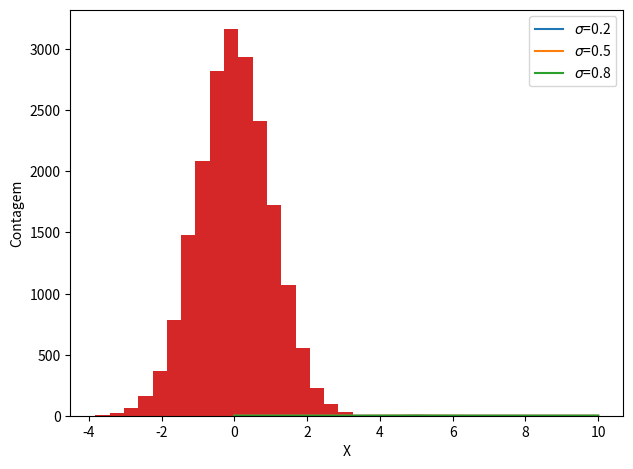

Reproduce this figure in Python.
from random import seed, gauss
import numpy as np
import matplotlib.pyplot as plt

import math

media = 5.0
sigma1 = 0.2
sigma2 = 0.5
sigma3 = 0.8

x = np.linspace(0, 10, 100)

f1 = (1.0/(sigma1*np.sqrt(2.0*math.pi)))*np.exp(-0.5*((x-media)/sigma1)**2.0)
f2 = (1.0/(sigma2*np.sqrt(2.0*math.pi)))*np.exp(-0.5*((x-media)/sigma2)**2.0)
f3 = (1.0/(sigma3*np.sqrt(2.0*math.pi)))*np.exp(-0.5*((x-media)/sigma3)**2.0)

plt.plot(x,f1,label=r'$\sigma$='+str(sigma1))
plt.plot(x,f2,label=r'$\sigma$='+str(sigma2))
plt.plot(x,f3,label=r'$\sigma$='+str(sigma3))
plt.xlabel('x')
plt.ylabel('f(x)')
plt.legend()
plt.tight_layout()
plt.show()

seed(1)

sigma = 1
media = 0

valores = [gauss(media, sigma) for i in range(0, 20000)]

plt.hist(valores, bins=20)
plt.xlabel('X')
plt.ylabel('Contagem')
plt.show()
